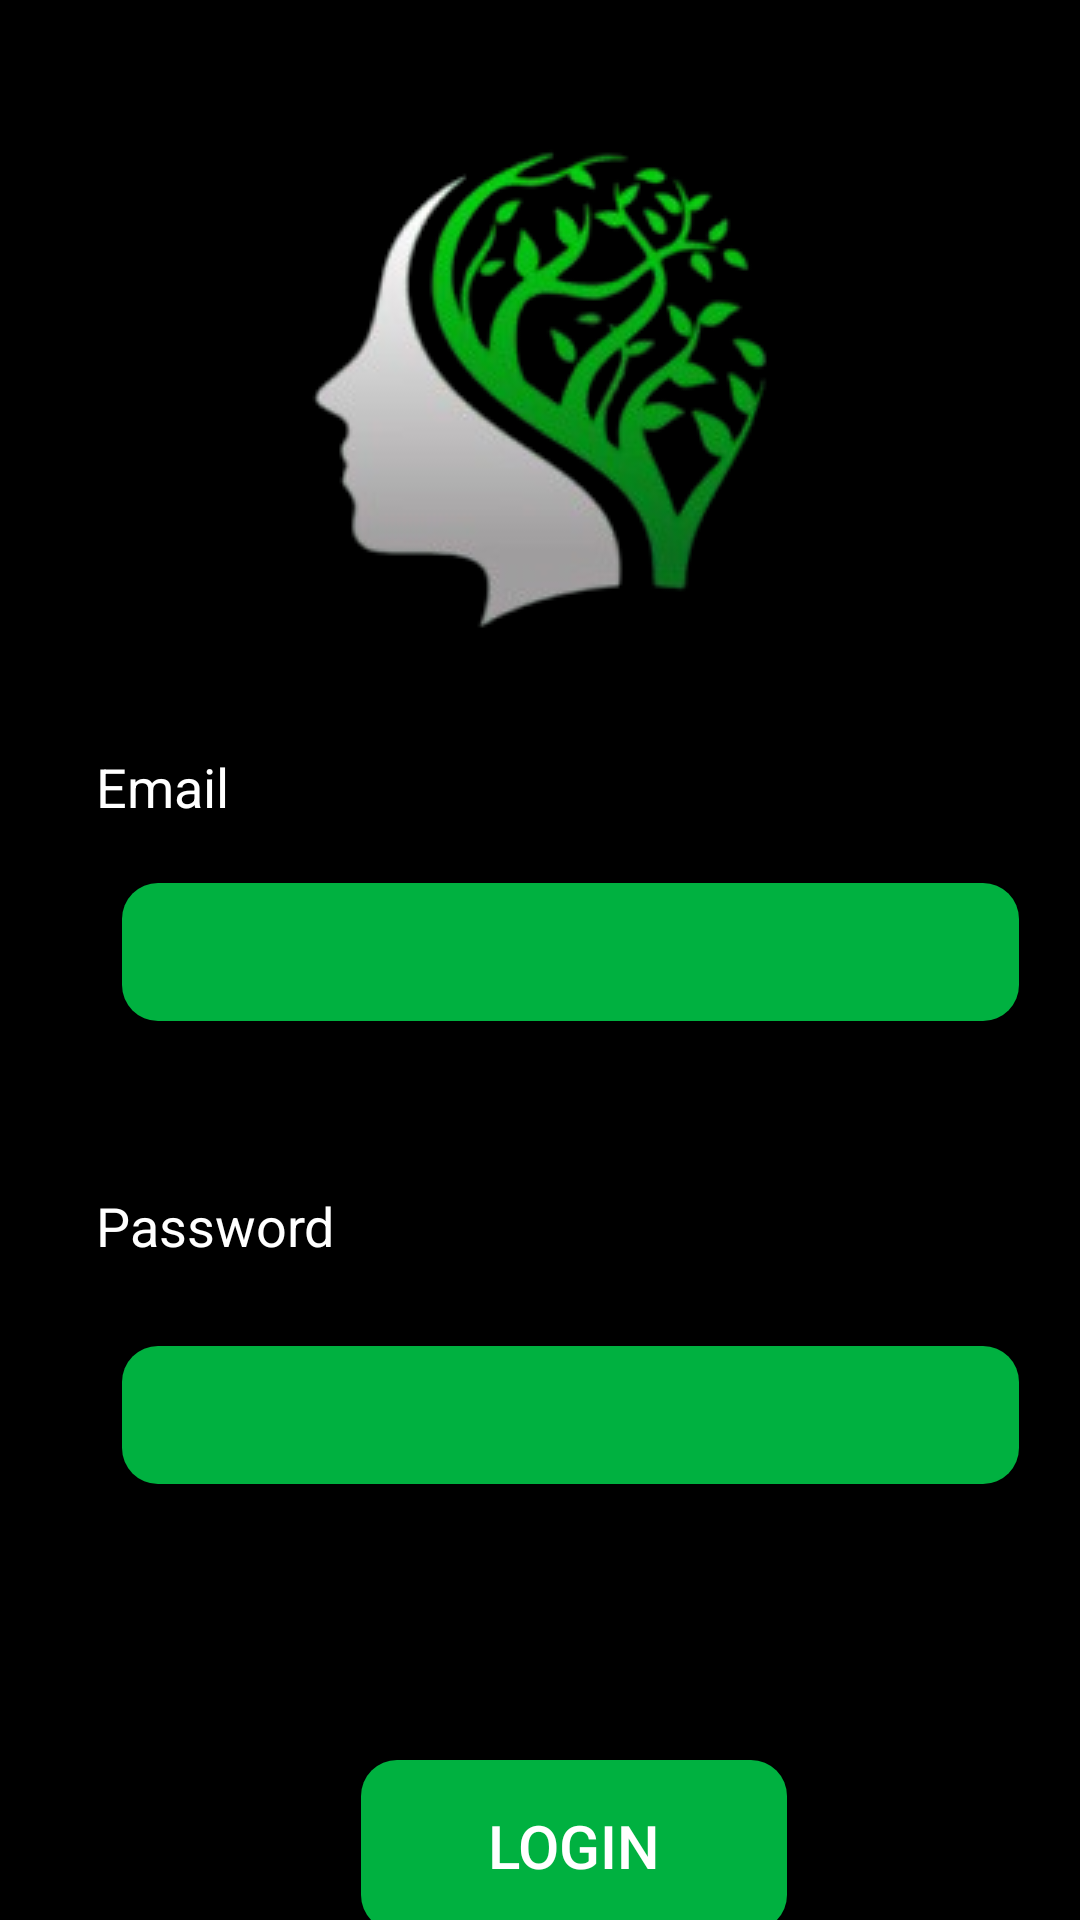

Produce the Android XML layout that renders to this screen, including the resource entries it uses.
<!-- AndroidManifest.xml: application theme Theme.MindEase -->
<!-- res/layout/activity_admin_log_in2.xml -->
<?xml version="1.0" encoding="utf-8"?>
<androidx.constraintlayout.widget.ConstraintLayout xmlns:android="http://schemas.android.com/apk/res/android"
    xmlns:app="http://schemas.android.com/apk/res-auto"
    xmlns:tools="http://schemas.android.com/tools"
    android:id="@+id/main"
    android:background="@color/black"
    android:layout_width="match_parent"
    android:layout_height="match_parent"
    tools:context=".Admin_LogInActivity2"
    tools:ignore="ExtraText">


    <ImageView
        android:id="@+id/imageView3"
        android:layout_width="wrap_content"
        android:layout_height="wrap_content"
        android:layout_marginTop="44dp"
        android:importantForAccessibility="no"
        app:layout_constraintEnd_toEndOf="parent"
        app:layout_constraintHorizontal_bias="0.497"
        app:layout_constraintStart_toStartOf="parent"
        app:layout_constraintTop_toTopOf="parent"
        app:srcCompat="@drawable/logo" />

    <TextView
        android:id="@+id/textView4"
        android:layout_width="wrap_content"
        android:layout_height="wrap_content"
        android:layout_marginStart="32dp"
        android:layout_marginTop="40dp"
        android:text="@string/email"
        android:textColor="@color/white"
        android:textSize="18sp"
        app:layout_constraintStart_toStartOf="parent"
        app:layout_constraintTop_toBottomOf="@+id/imageView3"
        tools:ignore="MissingConstraints" />

    <EditText
        android:id="@+id/adminLog1"
        android:layout_width="299dp"
        android:layout_height="46dp"
        android:layout_marginTop="20dp"
        android:background="@drawable/rounded_button"
        android:ems="10"
        android:importantForAutofill="no"
        android:inputType="textEmailAddress"
        android:paddingStart="16dp"
        android:textColor="@color/black"
        android:textSize="16sp"
        app:layout_constraintEnd_toEndOf="parent"
        app:layout_constraintHorizontal_bias="0.3"
        app:layout_constraintStart_toStartOf="@+id/textView4"
        app:layout_constraintTop_toBottomOf="@+id/textView4"
        tools:ignore="LabelFor,RtlSymmetry" />

    <EditText
        android:id="@+id/adminLog2"
        android:layout_width="299dp"
        android:layout_height="46dp"
        android:layout_marginTop="28dp"
        android:background="@drawable/rounded_button"
        android:ems="10"
        android:importantForAutofill="no"
        android:inputType="textPassword"
        android:paddingStart="16dp"
        android:textColor="@color/black"
        android:textSize="16sp"
        app:layout_constraintEnd_toEndOf="parent"
        app:layout_constraintHorizontal_bias="0.3"
        app:layout_constraintStart_toStartOf="@+id/textView5"
        app:layout_constraintTop_toBottomOf="@+id/textView5"
        tools:ignore="LabelFor,RtlSymmetry" />

    <TextView
        android:id="@+id/textView5"
        android:layout_width="wrap_content"
        android:layout_height="wrap_content"
        android:layout_marginStart="32dp"
        android:layout_marginTop="56dp"
        android:text="@string/password"
        android:textColor="@color/white"
        android:textSize="18sp"
        app:layout_constraintEnd_toEndOf="@+id/adminLog1"
        app:layout_constraintHorizontal_bias="0.0"
        app:layout_constraintStart_toStartOf="parent"
        app:layout_constraintTop_toBottomOf="@+id/adminLog1"
        tools:ignore="MissingConstraints" />

    <Button
        android:id="@+id/button_login"
        android:layout_width="142dp"
        android:layout_height="57dp"
        android:layout_marginTop="92dp"
        android:background="@drawable/rounded_button"
        android:text="@string/login"
        android:textColor="@color/white"
        android:textSize="20sp"
        app:layout_constraintEnd_toEndOf="@+id/adminLog2"
        app:layout_constraintHorizontal_bias="0.507"
        app:layout_constraintStart_toStartOf="@+id/adminLog2"
        app:layout_constraintTop_toBottomOf="@+id/adminLog2" />
        app:layout_constraintTop_toBottomOf="@+id/edit_text_Password" />
        app:layout_constraintTop_toBottomOf="@+id/edit_text_Password" />

</androidx.constraintlayout.widget.ConstraintLayout>
<!-- resources referenced by this layout -->
<resources>
  <color name="black">#FF000000</color>
  <color name="white">#FFFFFFFF</color>
  <!-- drawable logo: png bitmap (drawable, 33327 bytes) -->
  <!-- drawable rounded_button (drawable) -->
  <?xml version="1.0" encoding="utf-8"?>
  <shape xmlns:android="http://schemas.android.com/apk/res/android"
      android:shape="rectangle">
  
      
      <solid android:color="#00B140" />
  
      
  
  
      
      <corners android:radius="12dp" />
  
      
      <padding android:left="20dp" android:right="20dp" android:top="10dp" android:bottom="10dp"/>
  </shape>
  <string name="email">Email</string>
  <string name="login">Login</string>
  <string name="password">Password</string>
  <style name="Theme.MindEase" parent="Base.Theme.MindEase" />
  <style name="Base.Theme.MindEase" parent="Theme.AppCompat.DayNight.NoActionBar">
          
          
      </style>
</resources>
